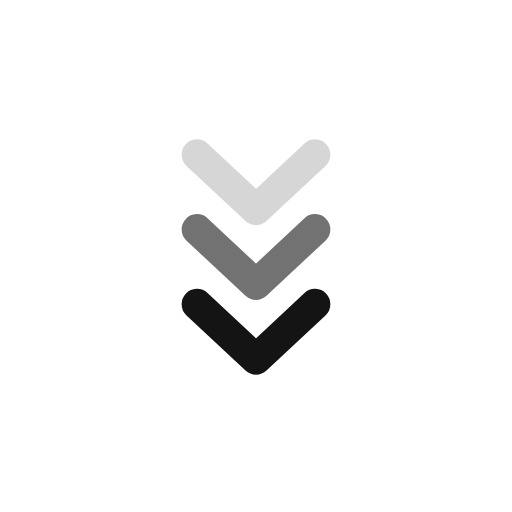
t = 0.00 s
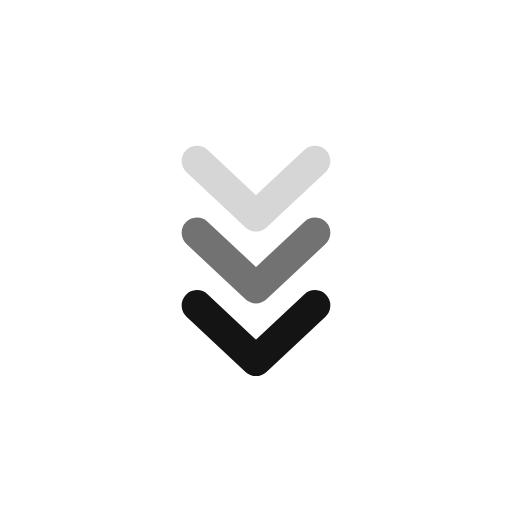
t = 0.18 s
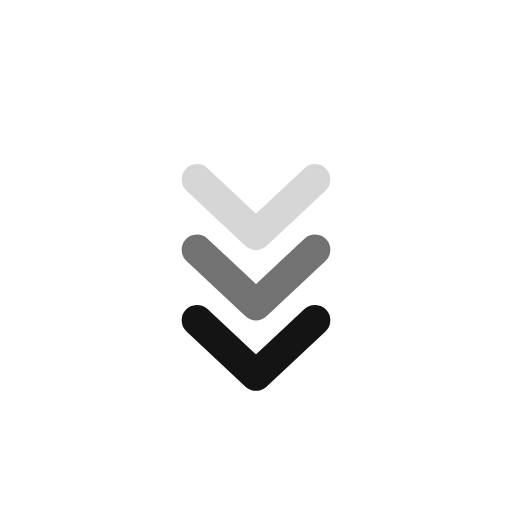
t = 0.33 s
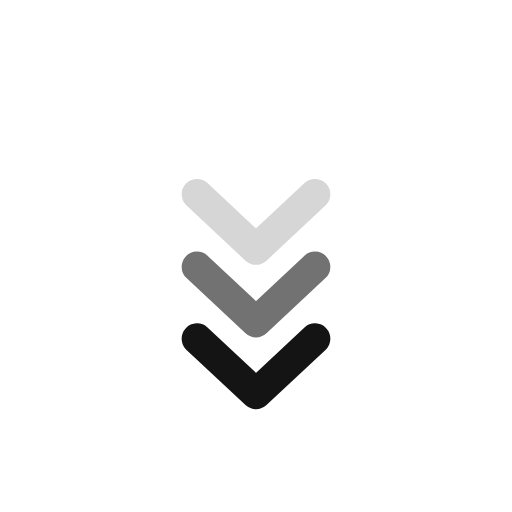
t = 0.48 s
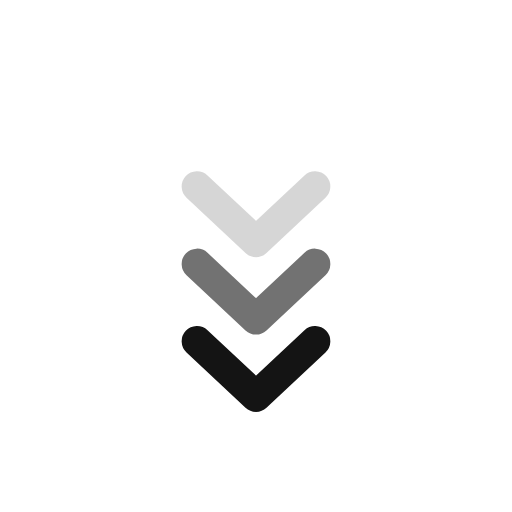
t = 0.68 s
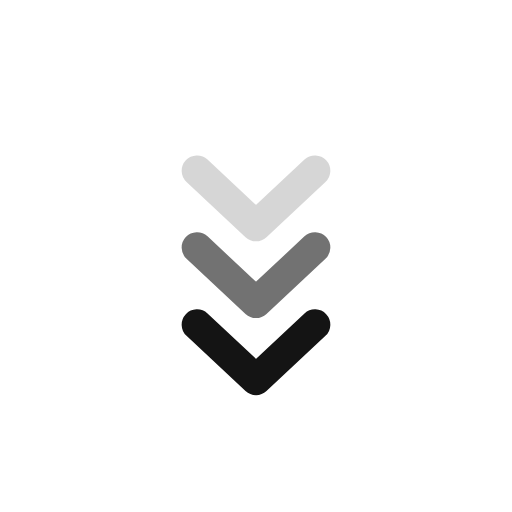
t = 0.80 s

The animated SVG that drew these frames (rendered in a browser with its animation timeline set to each time). Animation: 3 SMIL elements (animateTransform=3); one cycle of 1.00 s, repeats indefinitely.

<svg fill="none" height="100%" width="100%" viewBox="0 0 500 500" xmlns:xlink="http://www.w3.org/1999/xlink" xmlns="http://www.w3.org/2000/svg"><g id="i0"><g transform="translate(250,324)"><animateTransform repeatCount="indefinite" type="translate" attributeName="transform" dur="1s" begin="0s" calcMode="spline" values="250 324; 250 324; 250 364; 250 324" keyTimes="0; 0.133333; 0.6; 1" keySplines="0 0 1 1; 0.333 0 0.667 1; 0.333 0 0.667 1" fill="freeze" /><g transform="scale(1,1) translate(-132.596,-101.955)"><g id="i1" transform="matrix(1,0,0,1,132.596,101.955)"><path stroke-linejoin="round" stroke-linecap="round" stroke-width="30" stroke="#141414" d="M57.596,-26.955C57.596,-26.955,-0.001,26.955,-0.001,26.955C-0.001,26.955,-57.597,-26.955,-57.597,-26.955" /></g></g></g></g><g opacity="0.8" id="i2"><g transform="translate(250,251)"><animateTransform repeatCount="indefinite" type="translate" attributeName="transform" dur="1s" begin="0s" calcMode="spline" values="250 251; 250 251; 250 291; 250 251" keyTimes="0; 0.1; 0.566667; 1" keySplines="0 0 1 1; 0.333 0 0.667 1; 0.333 0 0.667 1" fill="freeze" /><g transform="scale(1,1) translate(-72.596,-41.955)"><g id="i1" transform="matrix(1,0,0,1,72.596,41.955)"><path stroke-linejoin="round" stroke-linecap="round" stroke-width="30" stroke="#505050" d="M57.596,-26.955C57.596,-26.955,-0.001,26.955,-0.001,26.955C-0.001,26.955,-57.597,-26.955,-57.597,-26.955" /></g></g></g></g><g opacity="0.5" id="i3"><g transform="translate(250,178)"><animateTransform repeatCount="indefinite" type="translate" attributeName="transform" dur="1s" begin="0s" calcMode="spline" values="250 178; 250 178; 250 218; 250 178" keyTimes="0; 0.066667; 0.533334; 1" keySplines="0 0 1 1; 0.333 0 0.667 1; 0.333 0 0.667 1" fill="freeze" /><g transform="scale(1,1) translate(-72.596,-41.955)"><g id="i1" transform="matrix(1,0,0,1,72.596,41.955)"><path stroke-linejoin="round" stroke-linecap="round" stroke-width="30" stroke="#afafaf" d="M57.596,-26.956C57.596,-26.956,-0.001,26.956,-0.001,26.956C-0.001,26.956,-57.597,-26.956,-57.597,-26.956" /></g></g></g></g></svg>
